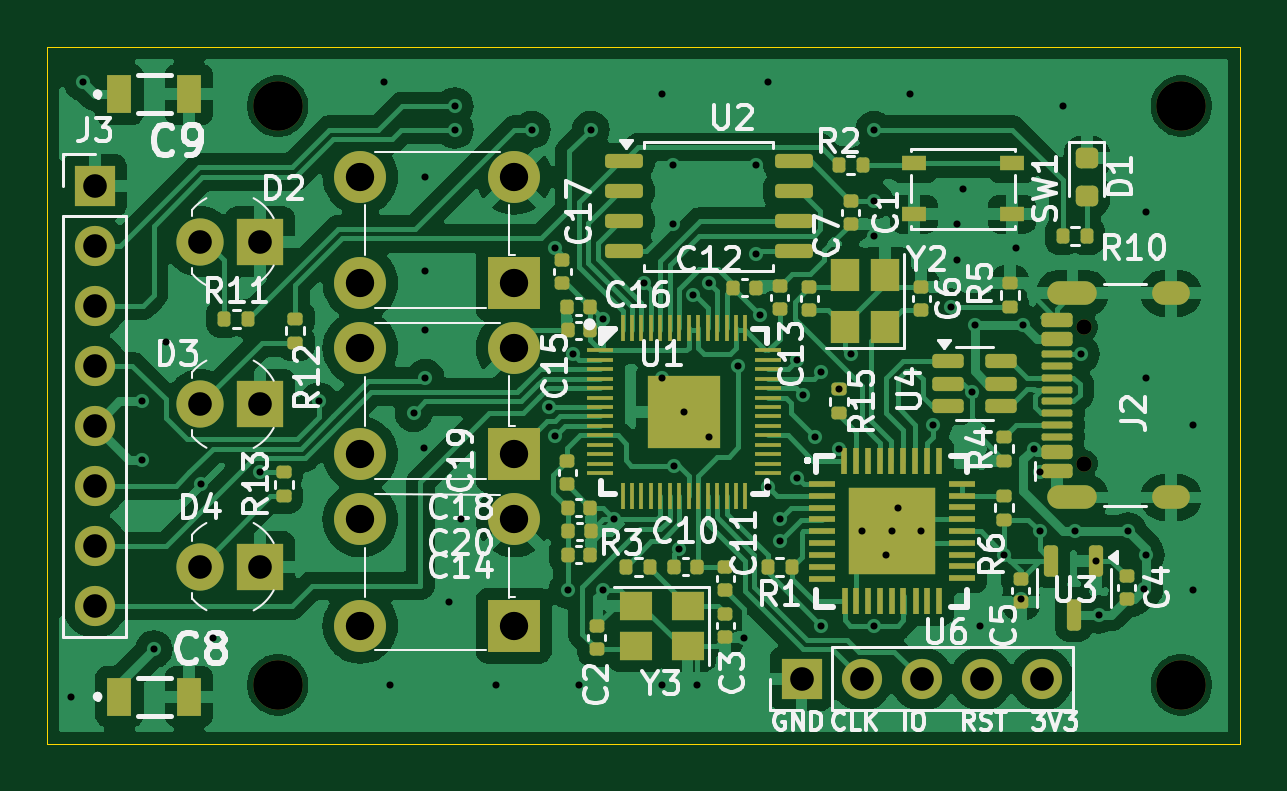
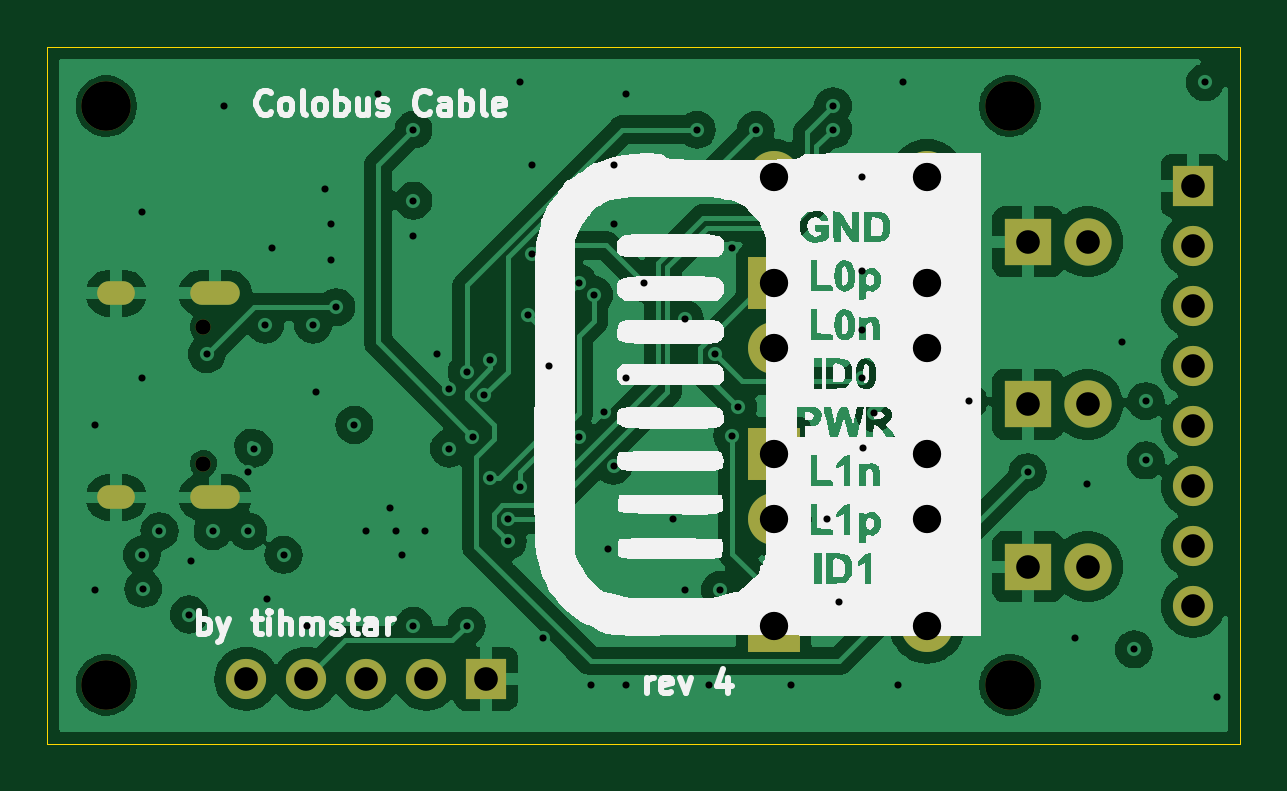
Circuit board: 13 layer files. Board 50.5 x 29.5 mm.
- bottom_copper: colobus_hardware-B_Cu.gbr (104143 bytes)
- bottom_mask: colobus_hardware-B_Mask.gbr (2135 bytes)
- paste: colobus_hardware-B_Paste.gbr (459 bytes)
- bottom_silk: colobus_hardware-B_Silkscreen.gbr (53243 bytes)
- outline: colobus_hardware-Edge_Cuts.gbr (697 bytes)
- top_copper: colobus_hardware-F_Cu.gbr (157864 bytes)
- top_mask: colobus_hardware-F_Mask.gbr (10655 bytes)
- paste: colobus_hardware-F_Paste.gbr (8996 bytes)
- top_silk: colobus_hardware-F_Silkscreen.gbr (81546 bytes)
- inner_copper: colobus_hardware-In1_Cu.gbr (117449 bytes)
- inner_copper: colobus_hardware-In2_Cu.gbr (153800 bytes)
- drill: colobus_hardware-NPTH.drl (485 bytes)
- drill: colobus_hardware-PTH.drl (2792 bytes)

=== bottom_copper: colobus_hardware-B_Cu.gbr (104143 bytes, source omitted) ===
=== bottom_mask: colobus_hardware-B_Mask.gbr ===
%TF.GenerationSoftware,KiCad,Pcbnew,8.0.7*%
%TF.CreationDate,2025-04-15T10:47:43+02:00*%
%TF.ProjectId,colobus_hardware,636f6c6f-6275-4735-9f68-617264776172,rev?*%
%TF.SameCoordinates,Original*%
%TF.FileFunction,Soldermask,Bot*%
%TF.FilePolarity,Negative*%
%FSLAX46Y46*%
G04 Gerber Fmt 4.6, Leading zero omitted, Abs format (unit mm)*
G04 Created by KiCad (PCBNEW 8.0.7) date 2025-04-15 10:47:43*
%MOMM*%
%LPD*%
G01*
G04 APERTURE LIST*
%ADD10C,2.100000*%
%ADD11R,2.000000X2.000000*%
%ADD12C,2.000000*%
%ADD13R,2.200000X2.200000*%
%ADD14C,2.200000*%
%ADD15R,1.700000X1.700000*%
%ADD16O,1.700000X1.700000*%
%ADD17C,0.650000*%
%ADD18O,2.100000X1.000000*%
%ADD19O,1.600000X1.000000*%
G04 APERTURE END LIST*
D10*
%TO.C,H1*%
X109750000Y-102500000D03*
%TD*%
D11*
%TO.C,D2*%
X109000000Y-108250000D03*
D12*
X106460000Y-108250000D03*
%TD*%
D13*
%TO.C,Button3*%
X119750000Y-124500000D03*
D14*
X119750000Y-120000000D03*
X113250000Y-124500000D03*
X113250000Y-120000000D03*
%TD*%
D11*
%TO.C,D4*%
X109000000Y-122000000D03*
D12*
X106460000Y-122000000D03*
%TD*%
D15*
%TO.C,J3*%
X102000000Y-105875000D03*
D16*
X102000000Y-108415000D03*
X102000000Y-110955000D03*
X102000000Y-113495000D03*
X102000000Y-116035000D03*
X102000000Y-118575000D03*
X102000000Y-121115000D03*
X102000000Y-123655000D03*
%TD*%
D10*
%TO.C,H3*%
X148000000Y-102500000D03*
%TD*%
D13*
%TO.C,Button2*%
X119750000Y-117250000D03*
D14*
X119750000Y-112750000D03*
X113250000Y-117250000D03*
X113250000Y-112750000D03*
%TD*%
D10*
%TO.C,H4*%
X148000000Y-127000000D03*
%TD*%
D13*
%TO.C,Button1*%
X119750000Y-110000000D03*
D14*
X119750000Y-105500000D03*
X113250000Y-110000000D03*
X113250000Y-105500000D03*
%TD*%
D15*
%TO.C,J1*%
X131925000Y-126750000D03*
D16*
X134465000Y-126750000D03*
X137005000Y-126750000D03*
X139545000Y-126750000D03*
X142085000Y-126750000D03*
%TD*%
D17*
%TO.C,J2*%
X143895000Y-117640000D03*
X143895000Y-111860000D03*
D18*
X143395000Y-119070000D03*
D19*
X147575000Y-119070000D03*
D18*
X143395000Y-110430000D03*
D19*
X147575000Y-110430000D03*
%TD*%
D10*
%TO.C,H2*%
X109750000Y-127000000D03*
%TD*%
D11*
%TO.C,D3*%
X109000000Y-115125000D03*
D12*
X106460000Y-115125000D03*
%TD*%
M02*

=== paste: colobus_hardware-B_Paste.gbr ===
%TF.GenerationSoftware,KiCad,Pcbnew,8.0.7*%
%TF.CreationDate,2025-04-15T10:47:43+02:00*%
%TF.ProjectId,colobus_hardware,636f6c6f-6275-4735-9f68-617264776172,rev?*%
%TF.SameCoordinates,Original*%
%TF.FileFunction,Paste,Bot*%
%TF.FilePolarity,Positive*%
%FSLAX46Y46*%
G04 Gerber Fmt 4.6, Leading zero omitted, Abs format (unit mm)*
G04 Created by KiCad (PCBNEW 8.0.7) date 2025-04-15 10:47:43*
%MOMM*%
%LPD*%
G01*
G04 APERTURE LIST*
G04 APERTURE END LIST*
M02*

=== bottom_silk: colobus_hardware-B_Silkscreen.gbr (53243 bytes, source omitted) ===
=== outline: colobus_hardware-Edge_Cuts.gbr ===
%TF.GenerationSoftware,KiCad,Pcbnew,8.0.7*%
%TF.CreationDate,2025-04-15T10:47:43+02:00*%
%TF.ProjectId,colobus_hardware,636f6c6f-6275-4735-9f68-617264776172,rev?*%
%TF.SameCoordinates,Original*%
%TF.FileFunction,Profile,NP*%
%FSLAX46Y46*%
G04 Gerber Fmt 4.6, Leading zero omitted, Abs format (unit mm)*
G04 Created by KiCad (PCBNEW 8.0.7) date 2025-04-15 10:47:43*
%MOMM*%
%LPD*%
G01*
G04 APERTURE LIST*
%TA.AperFunction,Profile*%
%ADD10C,0.050000*%
%TD*%
G04 APERTURE END LIST*
D10*
X150500000Y-129500000D02*
X150500000Y-100000000D01*
X100000000Y-100000000D02*
X100000000Y-129500000D01*
X100000000Y-129500000D02*
X150500000Y-129500000D01*
X150500000Y-100000000D02*
X100000000Y-100000000D01*
M02*

=== top_copper: colobus_hardware-F_Cu.gbr (157864 bytes, source omitted) ===
=== top_mask: colobus_hardware-F_Mask.gbr (10655 bytes, source omitted) ===
=== paste: colobus_hardware-F_Paste.gbr (8996 bytes, source omitted) ===
=== top_silk: colobus_hardware-F_Silkscreen.gbr (81546 bytes, source omitted) ===
=== inner_copper: colobus_hardware-In1_Cu.gbr (117449 bytes, source omitted) ===
=== inner_copper: colobus_hardware-In2_Cu.gbr (153800 bytes, source omitted) ===
=== drill: colobus_hardware-NPTH.drl ===
M48
; DRILL file {KiCad 8.0.7} date 2025-04-15T10:47:45+0200
; FORMAT={-:-/ absolute / inch / decimal}
; #@! TF.CreationDate,2025-04-15T10:47:45+02:00
; #@! TF.GenerationSoftware,Kicad,Pcbnew,8.0.7
; #@! TF.FileFunction,NonPlated,1,4,NPTH
FMAT,2
INCH
; #@! TA.AperFunction,NonPlated,NPTH,ComponentDrill
T1C0.0256
; #@! TA.AperFunction,NonPlated,NPTH,ComponentDrill
T2C0.0827
%
G90
G05
T1
X5.6652Y-4.4039
X5.6652Y-4.6315
T2
X4.3209Y-4.0354
X4.3209Y-5.0
X5.8268Y-4.0354
X5.8268Y-5.0
M30

=== drill: colobus_hardware-PTH.drl ===
M48
; DRILL file {KiCad 8.0.7} date 2025-04-15T10:47:45+0200
; FORMAT={-:-/ absolute / inch / decimal}
; #@! TF.CreationDate,2025-04-15T10:47:45+02:00
; #@! TF.GenerationSoftware,Kicad,Pcbnew,8.0.7
; #@! TF.FileFunction,Plated,1,4,PTH
FMAT,2
INCH
; #@! TA.AperFunction,Plated,PTH,ViaDrill
T1C0.0118
; #@! TA.AperFunction,Plated,PTH,ComponentDrill
T2C0.0236
; #@! TA.AperFunction,Plated,PTH,ComponentDrill
T3C0.0394
; #@! TA.AperFunction,Plated,PTH,ComponentDrill
T4C0.0472
%
G90
G05
T1
X3.9764Y-5.0197
X3.9961Y-3.9961
X4.0945Y-4.5276
X4.0945Y-4.626
X4.1142Y-4.9409
X4.1339Y-4.4291
X4.1929Y-4.6654
X4.2126Y-4.9213
X4.2913Y-4.6457
X4.3898Y-4.5276
X4.4986Y-3.9958
X4.5079Y-5.0
X4.5472Y-4.5472
X4.5653Y-4.6058
X4.5669Y-4.1535
X4.5669Y-4.311
X4.5669Y-4.4094
X4.5669Y-4.4882
X4.6063Y-4.8622
X4.6157Y-4.0354
X4.6157Y-4.0748
X4.626Y-4.7244
X4.685Y-5.0
X4.7441Y-4.0748
X4.7736Y-4.5374
X4.7835Y-4.2717
X4.7835Y-4.5846
X4.8039Y-4.8417
X4.813Y-4.4488
X4.8228Y-5.0
X4.8425Y-4.0748
X4.8622Y-4.8425
X4.8627Y-4.3903
X4.8819Y-4.7244
X4.9311Y-4.3307
X4.9606Y-4.0157
X4.9606Y-4.4882
X4.9606Y-5.0
X4.9803Y-4.1339
X4.9803Y-4.2323
X4.9815Y-4.6347
X4.9902Y-4.7736
X4.998Y-4.5448
X5.0138Y-4.3504
X5.0197Y-5.0
X5.0394Y-4.3307
X5.0394Y-4.5866
X5.0886Y-4.4685
X5.0984Y-4.9213
X5.1181Y-4.1339
X5.1181Y-4.2815
X5.124Y-4.3839
X5.1378Y-3.9961
X5.1378Y-4.6709
X5.1575Y-4.7244
X5.1575Y-4.7608
X5.187Y-4.4587
X5.187Y-4.6555
X5.1969Y-4.5177
X5.2165Y-4.5866
X5.2264Y-4.4783
X5.2264Y-4.9016
X5.2559Y-4.5075
X5.2559Y-4.6063
X5.2756Y-4.4488
X5.2953Y-4.7441
X5.315Y-4.0748
X5.315Y-4.1929
X5.315Y-4.252
X5.315Y-4.9016
X5.3346Y-4.7835
X5.3445Y-4.7441
X5.3543Y-4.7047
X5.374Y-4.0157
X5.3937Y-4.7441
X5.4134Y-4.5669
X5.4433Y-4.3705
X5.4528Y-4.2323
X5.4528Y-4.2913
X5.4626Y-4.1732
X5.4779Y-4.5123
X5.4823Y-4.3996
X5.4921Y-4.9016
X5.5315Y-4.7835
X5.5512Y-4.2717
X5.5591Y-4.857
X5.5623Y-4.3996
X5.5807Y-4.6063
X5.5906Y-4.6457
X5.5906Y-4.7441
X5.6299Y-4.0354
X5.6496Y-4.7441
X5.6594Y-4.4488
X5.685Y-4.7933
X5.689Y-4.8829
X5.7382Y-4.7441
X5.7653Y-4.8401
X5.7677Y-4.2126
X5.7677Y-4.4882
X5.7677Y-4.7835
X5.8465Y-4.5669
X5.8465Y-4.8425
T3
X4.0157Y-4.1683
X4.0157Y-4.2683
X4.0157Y-4.3683
X4.0157Y-4.4683
X4.0157Y-4.5683
X4.0157Y-4.6683
X4.0157Y-4.7683
X4.0157Y-4.8683
X4.1913Y-4.2618
X4.1913Y-4.5325
X4.1913Y-4.8031
X4.2913Y-4.2618
X4.2913Y-4.5325
X4.2913Y-4.8031
X5.1939Y-4.9902
X5.2939Y-4.9902
X5.3939Y-4.9902
X5.4939Y-4.9902
X5.5939Y-4.9902
T4
X4.4587Y-4.1535
X4.4587Y-4.3307
X4.4587Y-4.439
X4.4587Y-4.6161
X4.4587Y-4.7244
X4.4587Y-4.9016
X4.7146Y-4.1535
X4.7146Y-4.3307
X4.7146Y-4.439
X4.7146Y-4.6161
X4.7146Y-4.7244
X4.7146Y-4.9016
T2
G00X5.6238Y-4.3476
M15
G01X5.6671Y-4.3476
M16
G05
G00X5.6238Y-4.6878
M15
G01X5.6671Y-4.6878
M16
G05
G00X5.7982Y-4.3476
M15
G01X5.8219Y-4.3476
M16
G05
G00X5.7982Y-4.6878
M15
G01X5.8219Y-4.6878
M16
G05
M30

